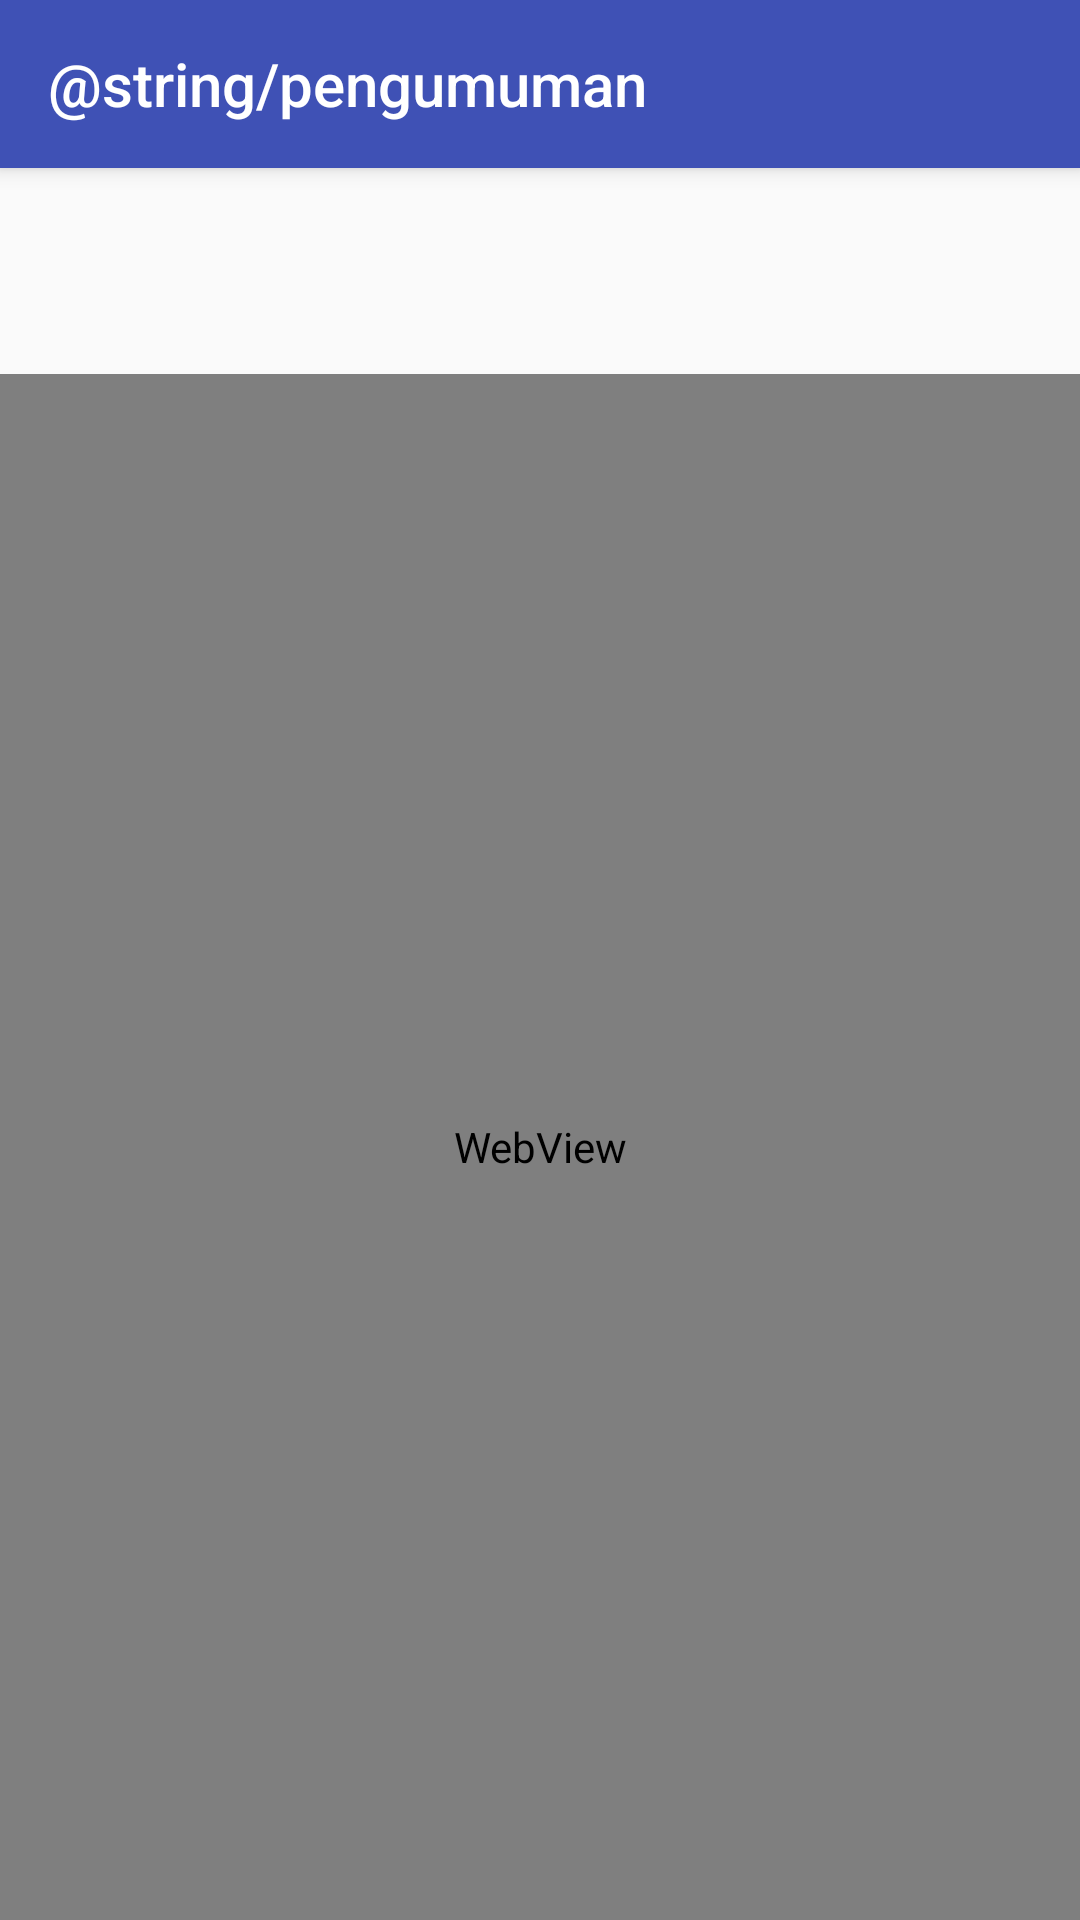

Write the Android layout XML for this screen, with the resource values it uses.
<!-- AndroidManifest.xml: application theme AppTheme -->
<!-- res/layout/activity_detail_pengumuman.xml -->
<?xml version="1.0" encoding="utf-8"?>
<android.support.design.widget.CoordinatorLayout xmlns:android="http://schemas.android.com/apk/res/android"
    xmlns:app="http://schemas.android.com/apk/res-auto"
    xmlns:tools="http://schemas.android.com/tools"
    android:layout_width="match_parent"
    android:layout_height="match_parent"
    tools:context="id.ac.uny.unyofficial.DetailPengumuman">

    <android.support.design.widget.AppBarLayout
        android:layout_width="match_parent"
        android:layout_height="wrap_content"
        android:theme="@style/AppTheme.AppBarOverlay">

        <android.support.v7.widget.Toolbar
            android:id="@+id/toolbar_detail_pengumuman"
            android:layout_width="match_parent"
            android:layout_height="?attr/actionBarSize"
            android:background="?attr/colorPrimary"
            app:title="@string/pengumuman"
            app:popupTheme="@style/AppTheme.PopupOverlay" />

    </android.support.design.widget.AppBarLayout>

    <LinearLayout xmlns:android="http://schemas.android.com/apk/res/android"
        xmlns:app="http://schemas.android.com/apk/res-auto"
        xmlns:tools="http://schemas.android.com/tools"
        android:layout_width="match_parent"
        android:layout_height="match_parent"
        android:orientation="vertical"
        app:layout_behavior="@string/appbar_scrolling_view_behavior"
        tools:context="id.ac.uny.unyofficial.DetailPengumuman">

        <LinearLayout
            android:layout_width="match_parent"
            android:layout_height="wrap_content"
            android:orientation="vertical"
            android:padding="10dp">
            <TextView
                android:id="@+id/detail_pengumuman_title"
                android:layout_width="match_parent"
                android:layout_height="wrap_content"
                android:textSize="20sp"/>
            <TextView
                android:id="@+id/detail_pengumuman_date"
                android:layout_width="match_parent"
                android:layout_height="wrap_content"
                android:textSize="16sp"
                style="@style/pengumuman_date"/>
        </LinearLayout>

        <WebView
            android:id="@+id/detail_pengumuman_contents"
            android:layout_width="match_parent"
            android:layout_height="match_parent"
            android:fadeScrollbars="false"
            android:scrollbarAlwaysDrawHorizontalTrack="true"
            android:scrollbarAlwaysDrawVerticalTrack="true"
            android:paddingTop="10dp"
            android:paddingBottom="10dp" />
    </LinearLayout>
</android.support.design.widget.CoordinatorLayout>
<!-- resources referenced by this layout -->
<resources>
  <style name="AppTheme.AppBarOverlay" parent="ThemeOverlay.AppCompat.Dark.ActionBar" />
  <style name="AppTheme.PopupOverlay" parent="ThemeOverlay.AppCompat.Light" />
  <style name="pengumuman_date">
          <item name="android:layout_width">match_parent</item>
          <item name="android:layout_height">wrap_content</item>
          <item name="android:textSize">14sp</item>
          <item name="android:textColor">#999999</item>
      </style>
  <style name="AppTheme" parent="Theme.AppCompat.Light.DarkActionBar">
          
          <item name="colorPrimary">@color/colorPrimary</item>
          <item name="colorPrimaryDark">@color/colorPrimaryDark</item>
          <item name="colorAccent">@color/colorAccent</item>
      </style>
  <color name="colorPrimary">#3F51B5</color>
  <color name="colorPrimaryDark">#303F9F</color>
  <color name="colorAccent">#FF4081</color>
</resources>
